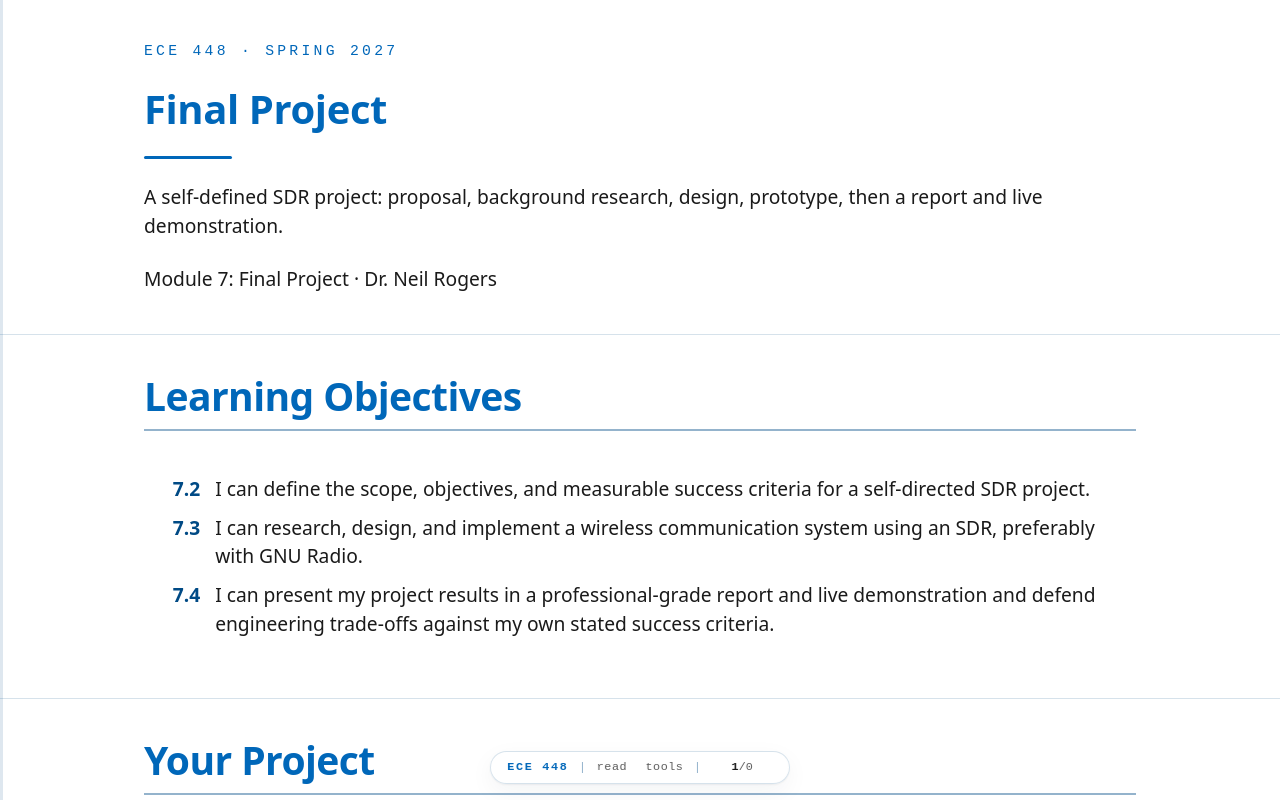

repository: livethisdream/ece448 · page: module07/final-project/index.html · generator: jekyll

---
frame_view: true
---

# Final Project

::::{frame}
:class: title-frame

<div class="course-mark">ECE 448 · Spring 2027</div>

<h1 class="frame-title">Final Project</h1>

<div class="title-rule"></div>

A self-defined SDR project: proposal, background research, design, prototype, then a report and live demonstration.

Module 7: Final Project · Dr. Neil Rogers
::::

::::{frame} Learning Objectives

<ol class="lo-list" style="--module: '7'; counter-reset: lo 1">
  <li>I can define the scope, objectives, and measurable success criteria for a self-directed SDR project.</li>
  <li>I can research, design, and implement a wireless communication system using an SDR, preferably with GNU Radio.</li>
  <li>I can present my project results in a professional-grade report and live demonstration and defend engineering trade-offs against my own stated success criteria.</li>
</ol>
::::

::::{frame} Your Project
:::{present}
- An individual project that you choose, using your PlutoSDR.
- GNU Radio is the recommended tool.
- It is 40% of your final grade.
- Five milestones build toward a final report and a live demonstration on the last lesson day.
:::

The final project is yours to define, and you do it on your own. You pick a wireless problem, decide what success looks like, and build it with your PlutoSDR. GNU Radio is the course's tool and the route I recommend, because every lesson has given you flowgraphs to start from. Other SDR software may carry the radio path if it fits your project better; if you choose it, say which and why in your proposal. The project is 40% of your final grade. It ends with a final report and a presentation with a live demonstration on the last lesson day, and at each milestone before that, you write one section of the report.
::::

::::{frame} Five Milestones
:::{present}
| Milestone | Objective |
| :-- | :-- |
| 1. Proposal | 7.2 |
| 2. Background Research | 7.3 |
| 3. Design Description | 7.3 |
| 4. Prototype Update | 7.3 |
| 5. Final Report and Presentation | 7.4 |
:::

The milestones come in this order, each due on the date the course schedule gives. The proposal sets your scope and success criteria (objective 7.2). In the next three, you research, design, and build the system (7.3). The final report and presentation show what you built and defend it against the criteria you wrote in the proposal (7.4). Each milestone feeds the next, so I return feedback on one before the next is due.
::::

::::{frame} Proposal
:::{present}
- What do you want to do, and why is it interesting and reasonable?
- A short review of what others have done.
- Your end goal, and your A-, B-, and C-level outcomes.
- Your next steps.
:::

The proposal answers four questions. First, say what you want to build, and why it is interesting and reasonable to finish in one semester with one Pluto. Second, give a short first look at what others have done, enough to show that the idea is feasible. Third, state your end goal as A-, B-, and C-level outcomes. Fourth, name the first things you will build or read.
::::

::::{frame} Success Levels
:::{present}
| Level | ADS-B generator, for example |
| :-- | :-- |
| C | gr-adsb decodes my frames from a SigMF recording. |
| B | It decodes them sent at 915 MHz by cable. |
| A | It decodes them over the air at low power, with positions plotted. |

<img src="../../viz/img/FP-levels.svg"
     alt="Three rows, one per success level, each ending at gr-adsb. C: the ADS-B generator writes a SigMF recording that gr-adsb reads. B: the generator drives the Pluto's TX port, through a 30 dB pad and a cable into the Pluto's RX port, then gr-adsb. A: the same, with a dashed over-the-air link at low power in place of the cable. B and A run at 915 MHz."
     style="width:100%;max-width:720px;display:block;margin:0.5rem auto 0;">
:::

Your **success levels** are the criteria that set your final-project grade (see Grading), so write each one as something a demonstration can show is done or not done. The example is an ADS-B generator. Its C level works entirely in a recording, its B level adds the Pluto through a cable, and its A level adds an over-the-air link at low power, which needs my approval (see Transmitting Safely). For the positions, a short Python script can plot the latitude and longitude gr-adsb decodes. "Decodes my frames" is measurable; "works well" is not. Set the C level at something you are sure to finish and the A level at the most you think you can reach.
::::

::::{frame} Background Research
:::{present}
- At least four high-quality, relevant papers, blogs, or references.
- What each one did, and how it relates to your project.
- What you will use from each as a building block.
- Your next steps.
:::

Find the prior work your project builds on: papers, GNU Radio wiki pages and out-of-tree modules, PySDR chapters, and well-documented blog projects. For each source, summarize what its authors did, explain how it relates to your project, and name what you will use from it, such as a block, a parameter, a frame format, or a test method. Close with your next steps.
::::

::::{frame} Design Description
:::{present}
- What you will build: the subsystems and the blocks in each.
- The use cases it serves.
- Your unanswered questions and expected sticking points.
- How you will test and verify each level.
- Your next steps.
:::

The design description turns the proposal into a plan. Draw the system as subsystems, such as source, channel, demodulator, and decoder, and name the GNU Radio blocks, other software, and hardware each one uses. Describe the **use cases**: who would use the system, and for what. List the questions you cannot answer yet and the places you expect to get stuck, so we can talk about them early. Then say how you will test each success level: the recording, flowgraph display, or measurement that shows it is met.
::::

::::{frame} Prototype Update
:::{present}
- Where your design, test, and build stand.
- How you are doing against your proposal's levels.
- What changed in the design, and why.
- Your next steps.

<img src="../../viz/img/L18-adsb-rx.png"
     alt="L18-adsb-rx.grc running on a simulated recording, labeled SIMULATED: the Messages label reads 1381 bursts found, 1265 decoded; a power plot shows short spikes above a flat floor; the Aircraft label lists four aircraft with altitude, speed, track, and position"
     style="width:100%;max-width:420px;display:block;margin:0.5rem auto 0;">
:::

The prototype update reports what works so far. Show the flowgraphs or code you have built and the results they give, with screenshots or SigMF recordings, and say which success levels you have met. The screenshot is the kind of evidence that settles a level: the Lesson 18 receiver running on a recording, with the count of messages found and decoded and the aircraft it decoded, all in one window. If the design changed, say what changed and why. Close with your plan to finish.
::::

::::{frame} Final Report and Presentation
:::{present}
- What you accomplished, and what you did not.
- Confirmation that it works: the demonstration and its evidence.
- Lessons learned and future work.
- An IEEE-quality report and a five-minute presentation with a live demonstration.
:::

The final report brings the four earlier milestones together. Say what you accomplished and what you did not, measured against your own success levels. Confirm the functionality with evidence: the live demonstration, screenshots, and the recordings and flowgraphs that produced them. Close with the lessons you learned and the work you would do next. The report is IEEE quality, typically 7 to 10 pages. The presentation is five minutes and includes the live demonstration.
::::

::::{frame} Defending Your Trade-Offs
:::{present}
- Grade yourself against your own A, B, and C levels.
- For each design choice, say what you gave up and why.
- For any level you missed, show with evidence what limited it.
:::

Objective 7.4 asks you to **defend your trade-offs**. Every design gives something up: a lower sample rate lets the Pluto stream without dropping samples but narrows the band you see, and a cable makes a link reliable but does not test the over-the-air channel. For each choice, state what you chose, what you gave up, and how the result compares with the level you set. For any level you missed, show with evidence what limited it.
::::

::::{frame} Transmitting Safely
:::{present}
- Receive anything in the Pluto's range: 70 MHz to 6 GHz.
- Transmit only at 915 MHz, by cable through a 30 dB attenuator or over the air at low power.
- Never transmit on a real service's frequency.
:::

Your Pluto can receive any real signal in its range, on its own frequency. Any signal your project generates, whatever it imitates, you transmit only at 915 MHz, either into a cable through the 30 dB attenuator, as in the L16 Lab, or over the air at low power where I approve it for your project. Never transmit on the frequency of a real service such as aircraft, ships, satellites, or a commercial broadcast band.
::::

::::{frame} Project Ideas
:::{present}
- FPV drone video detector
- Reverse engineering a radio device you own
- ADS-B generator at 915 MHz
- Frequency-hopping link
- Doppler radar at 915 MHz
- Weather satellite images from Meteor-M
:::

These ideas come from past projects and from what the course has built. Each one is a starting point; your proposal sets its scope. Ideas of your own are welcome.
::::

::::{frame} About the Ideas
:class: read-only

- **FPV drone video detector.** Find and identify the analog video a hobby drone sends near 5.8 GHz. Plan to detect and identify it, not to show the picture: the video is wider than the band the Pluto streams. You only receive for this project. I have a starting point for this one; ask me.
- **Reverse engineering a radio device.** Capture a remote, sensor, or other device you own, and decode its protocol as in Lesson 17. You receive the device on its own frequency; a message you regenerate goes out at 915 MHz.
- **ADS-B generator.** Build ADS-B frames in GNU Radio, send them at 915 MHz, and decode them with gr-adsb, as in the success levels above. Never transmit at 1090 MHz.
- **Frequency-hopping link.** Extend the Lesson 16 link at 915 MHz: more channels, faster hops, or a receiver that finds the hop pattern.
- **Doppler radar.** Send a steady tone at 915 MHz at low power and measure the Doppler shift of a person walking or a fan turning. The shift is small: under 10 Hz for a person walking, and tens of hertz for a fan blade. Set the tone about 100 kHz away from the receiver's center, so the echo lands away from the Pluto's DC spike (Lesson 5).
- **Weather satellite images.** Receive the Meteor-M N2-4 LRPT signal near 137.9 MHz, demodulate its QPSK as in Lesson 15, and build an antenna for it. Demodulation gives you symbols, not a picture: the image needs a second stage of error-correction decoding (Viterbi and Reed-Solomon), framing, and image decompression. SatDump decodes LRPT and is a good check on your result, but not your project's decoder. NOAA retired the NOAA-15, -18, and -19 satellites, whose APT signal older guides use, in 2025 (NOAA OSPO, POES status page). Check recent Meteor-M passes on SatNOGS (db.satnogs.org) before you commit.
- **More ideas.** The RTL-SDR Blog (rtl-sdr.com) posts SDR projects every week. Many use an RTL-SDR, so check that the frequency and bandwidth fit your Pluto.
::::

::::{frame} Grading
:class: read-only

**The level you reach sets your grade.** Your proposal defines your A, B, and C levels, and your final report and live demonstration show which level you reached. That level sets your final-project grade; I'll give the grade for each level in class.

The five milestones are also checkpoints, each assessed on the course's binary scale (syllabus, Grading): **1** when it meets the objective it serves, and **0** when it does not yet. You may revise a checkpoint after my feedback under course policy, unless I see no evident effort in it.

| Milestone | Objective | Meets the objective when |
| :-- | :-- | :-- |
| Proposal | 7.2 | the scope is reasonable and every success level can be shown done or not done |
| Background Research | 7.3 | you summarize at least four relevant sources and tie each to a building block |
| Design Description | 7.3 | the subsystems, blocks, use cases, open questions, and test plan are all stated |
| Prototype Update | 7.3 | you show working flowgraphs or code and their results against the levels |
| Final Report and Presentation | 7.4 | the demonstration shows the level you reached, and the report defends the result against your own levels |

The project is individual. Document any outside help as usual (syllabus, Documentation).
::::

::::{frame} What to Turn In
:class: read-only

- **Milestones 1 to 4:** each one as a section of your report, submitted on Gradescope by the date on the course schedule.
- **Final report:** the full report on Gradescope, IEEE quality, typically 7 to 10 pages.
- **Documentation:** every milestone and the final report carry a documentation statement (syllabus, Documentation).
- **Code:** your flowgraphs and scripts in a GitHub repository, linked from the report.
- **Evidence:** screenshots and, where the project records or receives signals, the SigMF recordings (`.sigmf-data` and `.sigmf-meta`) the results come from.
- **Presentation:** five minutes on the last lesson day, with a live demonstration on your Pluto.
::::

::::{frame} Getting Started
:::{present}
- Pick two or three ideas and check each against your Pluto's range and bandwidth.
- Bring them to Extra Instruction (EI) before the proposal is due.
- Keep every flowgraph from the course; most projects start from one.
:::

Start by picking two or three ideas and checking each one against what your Pluto can do: its frequency range, the bandwidth it streams, and the 915 MHz rule for anything you send. Bring the ones you like to Extra Instruction (EI) with me, and we will settle on a scope that fits one semester before the proposal is due. Most projects start from a lesson's flowgraph, so keep every one you have built.
::::
